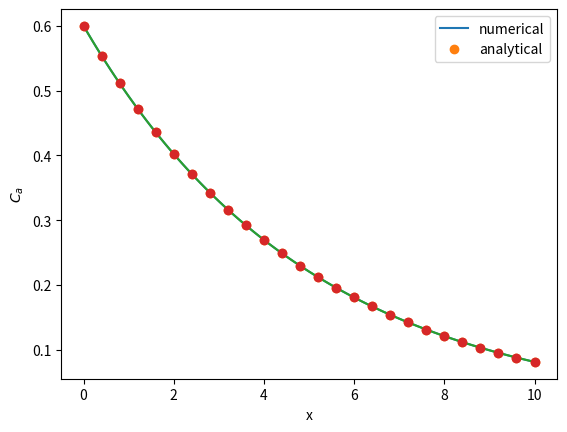

Write the Python code that produced this figure.
import numpy as np
from scipy.integrate import odeint
import matplotlib.pyplot as plt

def reaction(ca, k):
  r = k * ca
  return r

def plug_flow(ca, x, k, ni, u):
  r = reaction(ca, k)
  dcadx = ni * r / u
  return dcadx

# kinetic constant
k = 0.1
# reactor length
L = 10
x = np.linspace(0, L, 101)
ca0 = 0.6
ni = -1
u = 0.5

sol = odeint(plug_flow, ca0, x, args=(k, ni, u))

plt.plot(x, sol)
plt.plot(x[::4], [ca0 * np.exp(-x*k/u) for x in x[::4]],'o')
plt.xlabel('x')
plt.ylabel('')
plt.legend(['numerical', 'analytical'])
plt.plot

def reaction(ca, k):
  r = k * ca
  return r

def plug_flow(ca, x, k, ni, u):
  r = reaction(ca, k)
  dcadx = ni * r / u
  return dcadx

# kinetic constant
k = 0.1
# reactor length
L = 10
x = np.linspace(0, L, 101)
# inlet A concentration
ca0 = 0.6
ni = -1
u = 0.5
sol = odeint(plug_flow, ca0, x, args=(k, ni, u))

plt.plot(x, sol)
plt.plot(x[::4], [ca0 * np.exp(-x*k/u) for x in x[::4]],'o')
plt.xlabel('x')
plt.ylabel('$C_{a}$')
plt.legend(['numerical', 'analytical'])
plt.plot